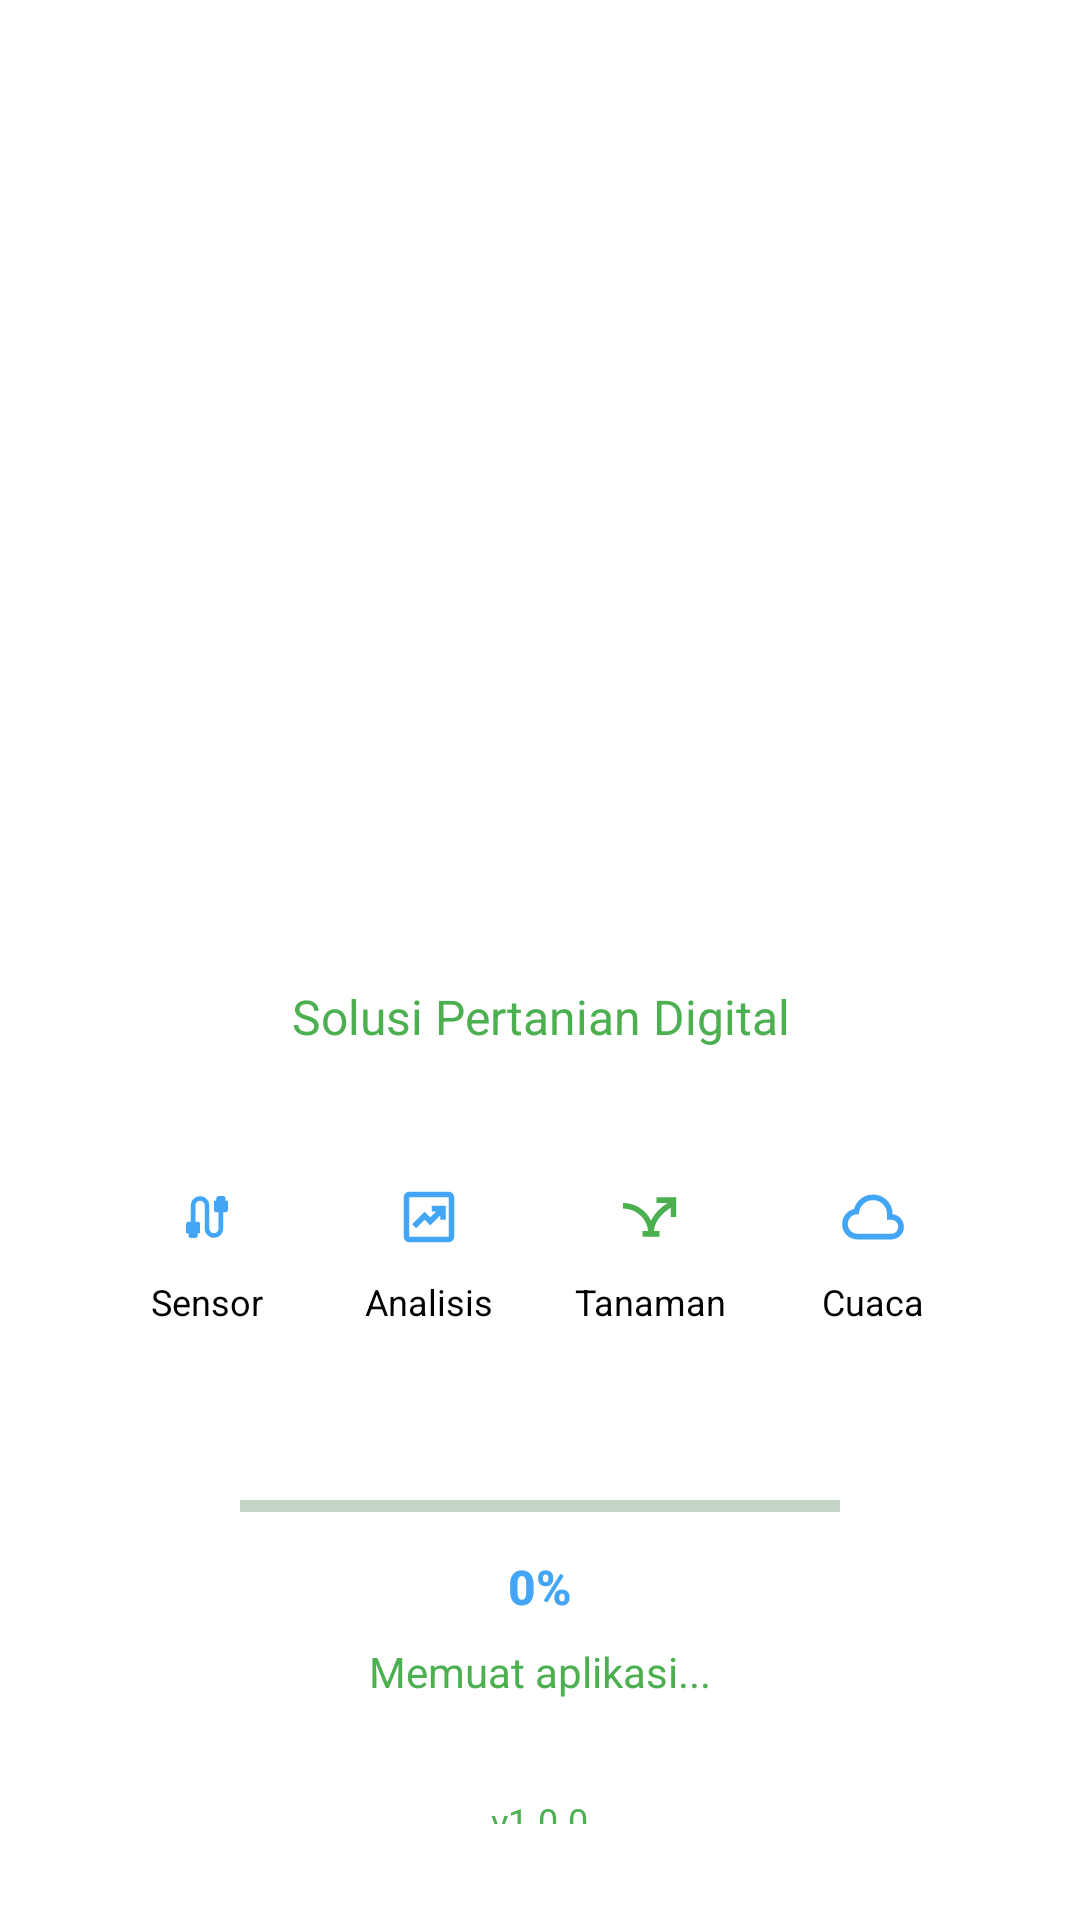

Here is an Android app screen rendered from its layout file. Give the layout XML and the strings, colors and styles it references.
<!-- AndroidManifest.xml: activity theme Theme.DRTaniku.NoActionBar -->
<!-- res/layout/activity_splash.xml -->
<?xml version="1.0" encoding="utf-8"?>
<LinearLayout xmlns:android="http://schemas.android.com/apk/res/android"
    xmlns:app="http://schemas.android.com/apk/res-auto"
    xmlns:tools="http://schemas.android.com/tools"
    android:layout_width="match_parent"
    android:layout_height="match_parent"
    android:orientation="vertical"
    android:gravity="center"
    android:background="@color/background_card"
    android:padding="32dp">

    

    

    
    <FrameLayout
        android:layout_width="364dp"
        android:layout_height="296dp">

        

        

        <ImageView
            android:id="@+id/agriculture_icon"
            android:layout_width="match_parent"
            android:layout_height="match_parent"
            android:layout_gravity="center"
            android:contentDescription="DR Taniku Logo"
            android:src="@drawable/drtan" />

        <ImageView
            android:id="@+id/tech_icon"
            android:layout_width="40dp"
            android:layout_height="40dp"
            android:layout_gravity="bottom|end"
            android:layout_marginEnd="20dp"
            android:layout_marginBottom="20dp"
            android:src="@drawable/ic_launcher_foreground"
            android:visibility="gone"
            app:tint="@color/tech_light_blue" />

    </FrameLayout>

    <TextView
        android:id="@+id/app_tagline"
        android:layout_width="wrap_content"
        android:layout_height="wrap_content"
        android:text="Solusi Pertanian Digital"
        android:textColor="@color/primary_light_green"
        android:textSize="16sp"
        android:fontFamily="sans-serif"
        android:layout_marginBottom="40dp"
        android:textAlignment="center" />

    
    <LinearLayout
        android:layout_width="match_parent"
        android:layout_height="wrap_content"
        android:orientation="horizontal"
        android:gravity="center"
        android:layout_marginBottom="32dp">

        
        <LinearLayout
            android:layout_width="0dp"
            android:layout_height="wrap_content"
            android:layout_weight="1"
            android:orientation="vertical"
            android:gravity="center">

            <ImageView
                android:layout_width="32dp"
                android:layout_height="32dp"
                android:src="@drawable/sensor_foreground"
                app:tint="@color/tech_light_blue" />

            <TextView
                android:layout_width="wrap_content"
                android:layout_height="wrap_content"
                android:text="Sensor"
                android:textColor="@color/black"
                android:textSize="12sp"
                android:layout_marginTop="4dp" />
        </LinearLayout>

        
        <LinearLayout
            android:layout_width="0dp"
            android:layout_height="wrap_content"
            android:layout_weight="1"
            android:orientation="vertical"
            android:gravity="center">

            <ImageView
                android:layout_width="32dp"
                android:layout_height="32dp"
                android:src="@drawable/analisis_foreground"
                app:tint="@color/tech_light_blue" />

            <TextView
                android:layout_width="wrap_content"
                android:layout_height="wrap_content"
                android:text="Analisis"
                android:textColor="@color/black"
                android:textSize="12sp"
                android:layout_marginTop="4dp" />
        </LinearLayout>

        
        <LinearLayout
            android:layout_width="0dp"
            android:layout_height="wrap_content"
            android:layout_weight="1"
            android:orientation="vertical"
            android:gravity="center">

            <ImageView
                android:layout_width="32dp"
                android:layout_height="32dp"
                android:src="@drawable/plan_foreground"
                app:tint="@color/primary_light_green" />

            <TextView
                android:layout_width="wrap_content"
                android:layout_height="wrap_content"
                android:text="Tanaman"
                android:textColor="@color/black"
                android:textSize="12sp"
                android:layout_marginTop="4dp" />
        </LinearLayout>

        
        <LinearLayout
            android:layout_width="0dp"
            android:layout_height="wrap_content"
            android:layout_weight="1"
            android:orientation="vertical"
            android:gravity="center">

            <ImageView
                android:layout_width="32dp"
                android:layout_height="32dp"
                android:src="@drawable/cuaca_foreground"
                app:tint="@color/tech_light_blue" />

            <TextView
                android:layout_width="wrap_content"
                android:layout_height="wrap_content"
                android:text="Cuaca"
                android:textColor="@color/black"
                android:textSize="12sp"
                android:layout_marginTop="4dp" />
        </LinearLayout>
    </LinearLayout>

    
    <LinearLayout
        android:layout_width="match_parent"
        android:layout_height="wrap_content"
        android:orientation="vertical"
        android:gravity="center"
        android:layout_marginTop="24dp">

        
        <ProgressBar
            android:id="@+id/loading_progress"
            android:layout_width="200dp"
            android:layout_height="8dp"
            android:layout_marginBottom="12dp"
            style="?android:attr/progressBarStyleHorizontal"
            android:max="100"
            android:progress="0"
            android:progressTint="@color/tech_light_blue"
            android:progressBackgroundTint="@color/primary_dark_green" />

        
        <TextView
            android:id="@+id/loading_percentage"
            android:layout_width="wrap_content"
            android:layout_height="wrap_content"
            android:text="0%"
            android:textColor="@color/tech_light_blue"
            android:textSize="16sp"
            android:textStyle="bold"
            android:fontFamily="sans-serif-medium"
            android:layout_marginBottom="8dp" />

        
        <TextView
            android:id="@+id/loading_status"
            android:layout_width="wrap_content"
            android:layout_height="wrap_content"
            android:text="Memuat aplikasi..."
            android:textColor="@color/primary_light_green"
            android:textSize="14sp"
            android:fontFamily="sans-serif"
            android:layout_marginBottom="16dp" />
    </LinearLayout>

    
    <TextView
        android:id="@+id/version_text"
        android:layout_width="wrap_content"
        android:layout_height="wrap_content"
        android:text="v1.0.0"
        android:textColor="@color/primary_light_green"
        android:textSize="12sp"
        android:layout_marginTop="16dp" />

</LinearLayout>
<!-- resources referenced by this layout -->
<resources>
  <color name="background_card">#FFFFFFFF</color>
  <color name="black">#FF000000</color>
  <color name="primary_dark_green">#FF1B5E20</color>
  <color name="primary_light_green">#FF4CAF50</color>
  <color name="tech_light_blue">#FF42A5F5</color>
  <!-- drawable analisis_foreground (drawable) -->
  <vector xmlns:android="http://schemas.android.com/apk/res/android"
      android:width="108dp"
      android:height="108dp"
      android:viewportWidth="960"
      android:viewportHeight="960"
      android:tint="#000000">
    <group android:scaleX="0.7018"
        android:scaleY="0.7018"
        android:translateX="143.136"
        android:translateY="143.136">
      <path
          android:fillColor="@android:color/white"
          android:pathData="M296,640L418,518L498,598L640,457L640,520L720,520L720,320L520,320L520,400L583,400L498,485L418,405L240,584L296,640ZM200,840Q167,840 143.5,816.5Q120,793 120,760L120,200Q120,167 143.5,143.5Q167,120 200,120L760,120Q793,120 816.5,143.5Q840,167 840,200L840,760Q840,793 816.5,816.5Q793,840 760,840L200,840ZM200,760L760,760Q760,760 760,760Q760,760 760,760L760,200Q760,200 760,200Q760,200 760,200L200,200Q200,200 200,200Q200,200 200,200L200,760Q200,760 200,760Q200,760 200,760ZM200,200L200,200Q200,200 200,200Q200,200 200,200L200,760Q200,760 200,760Q200,760 200,760L200,760Q200,760 200,760Q200,760 200,760L200,200Q200,200 200,200Q200,200 200,200Z"/>
    </group>
  </vector>
  <!-- drawable plan_foreground (drawable) -->
  <vector xmlns:android="http://schemas.android.com/apk/res/android"
      android:width="108dp"
      android:height="108dp"
      android:viewportWidth="960"
      android:viewportHeight="960"
      android:tint="#000000">
    <group android:scaleX="0.7018"
        android:scaleY="0.7018"
        android:translateX="143.136"
        android:translateY="143.136">
      <path
          android:fillColor="@android:color/white"
          android:pathData="M360,760L360,680L440,680Q425,542 322,451Q219,360 80,360L80,280Q209,280 317,348Q425,416 480,532Q518,451 580,388.5Q642,326 719,280L560,280L560,200L840,200L840,480L760,480L760,348Q667,405 600,489Q533,573 520,680L600,680L600,760L360,760Z"/>
    </group>
  </vector>
  <style name="Theme.DRTaniku.NoActionBar" parent="Base.Theme.DRTaniku">
          <item name="windowActionBar">false</item>
          <item name="windowNoTitle">true</item>
          <item name="android:windowFullscreen">false</item>
          <item name="android:windowContentOverlay">@null</item>
      </style>
  <style name="Base.Theme.DRTaniku" parent="Theme.Material3.DayNight.NoActionBar">
          
          <item name="colorPrimary">@color/primary_green</item>
          <item name="colorOnPrimary">@color/white</item>
          <item name="colorPrimaryContainer">@color/primary_light_green</item>
          <item name="colorOnPrimaryContainer">@color/white</item>
  
          
          <item name="colorSecondary">@color/tech_blue</item>
          <item name="colorOnSecondary">@color/white</item>
          <item name="colorSecondaryContainer">@color/tech_light_blue</item>
          <item name="colorOnSecondaryContainer">@color/white</item>
  
          
          <item name="android:colorBackground">@color/background_primary</item>
          <item name="colorOnBackground">@color/text_primary</item>
          <item name="colorSurface">@color/background_card</item>
          <item name="colorOnSurface">@color/text_primary</item>
  
          
          <item name="android:statusBarColor">@color/primary_dark_green</item>
          <item name="android:windowLightStatusBar">false</item>
  
          
          <item name="android:navigationBarColor">@color/primary_green</item>
      </style>
  <color name="primary_green">#FF2E7D32</color>
  <color name="white">#FFFFFFFF</color>
  <color name="tech_blue">#FF1565C0</color>
  <color name="background_primary">#FFF5F5F5</color>
  <color name="text_primary">#FF212121</color>
</resources>
